Labelled photos from "Cotton_Weed_Leaves_Dataset", an image-classification folder in Daffarr/UAS-KKPM. The possible labels are: cotton, weed.

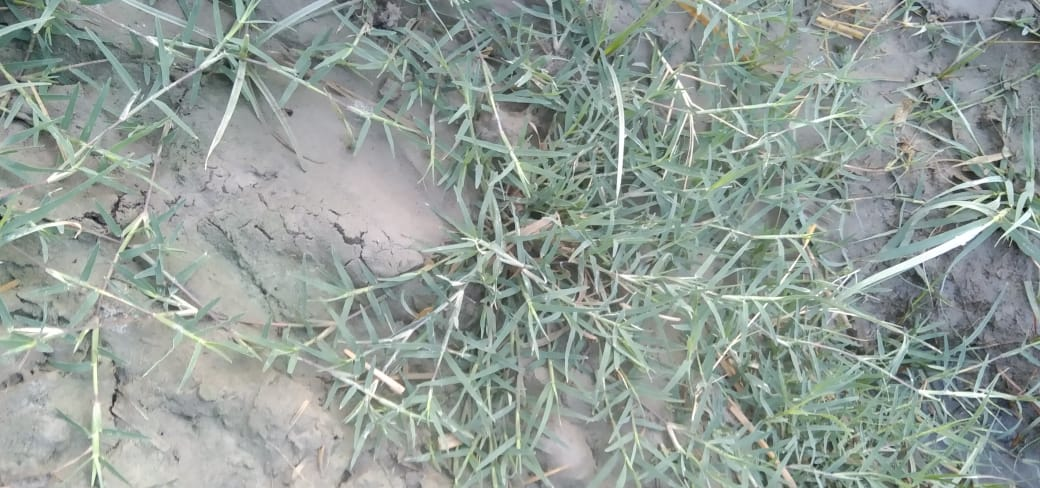
Label: weed

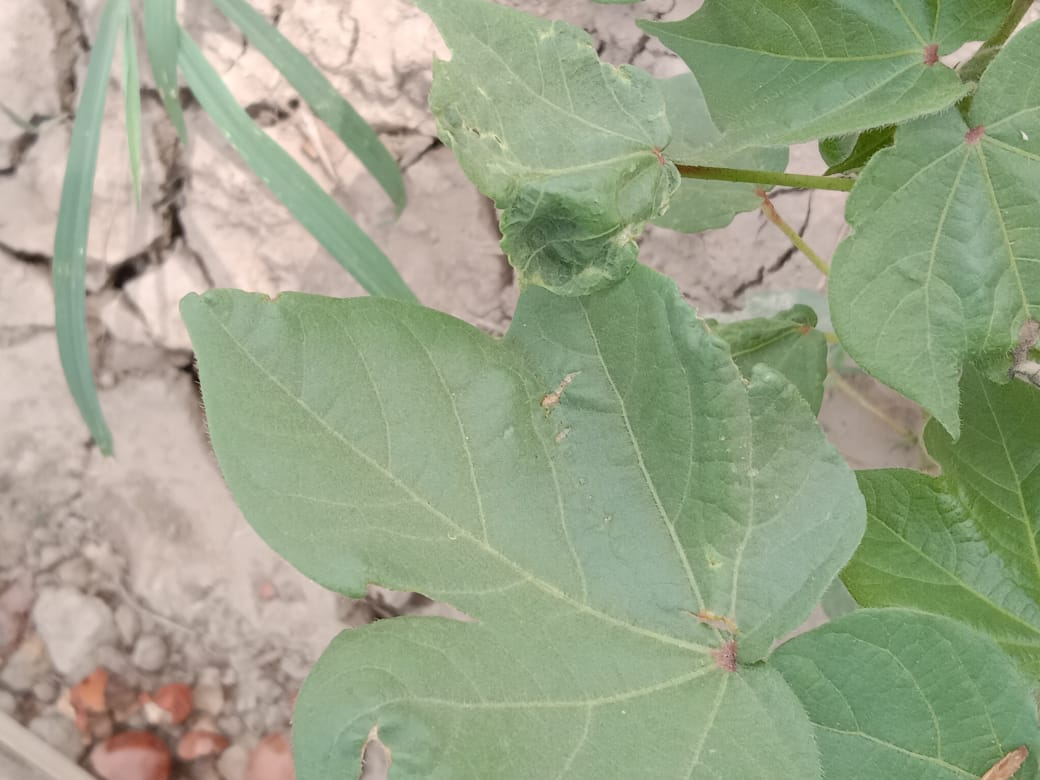
Label: cotton

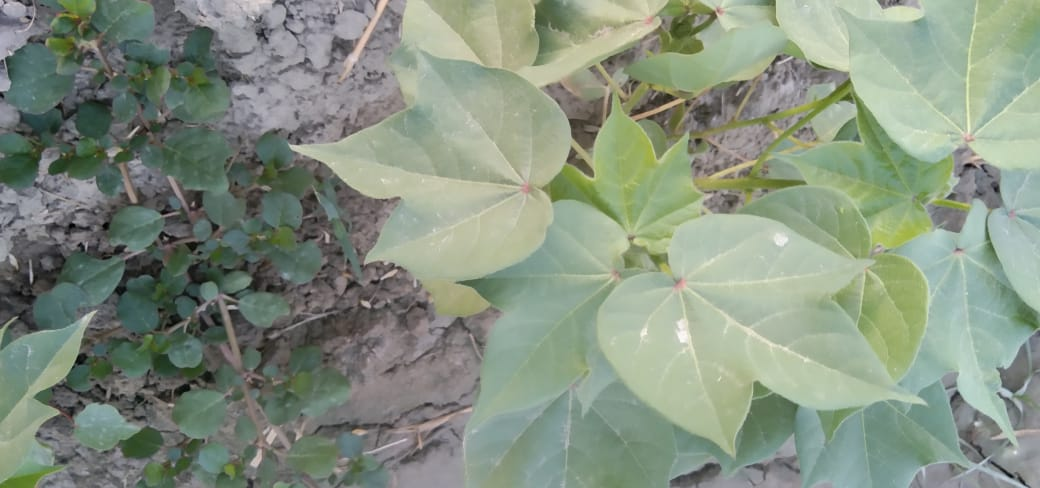
Label: cotton

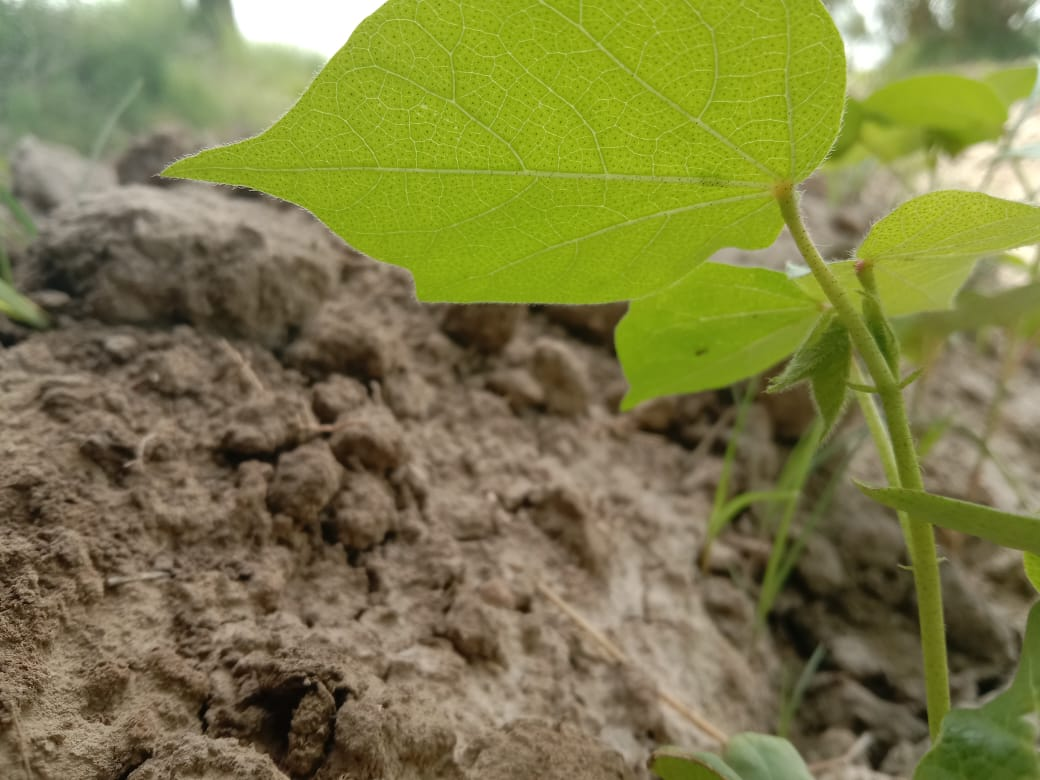
Label: cotton

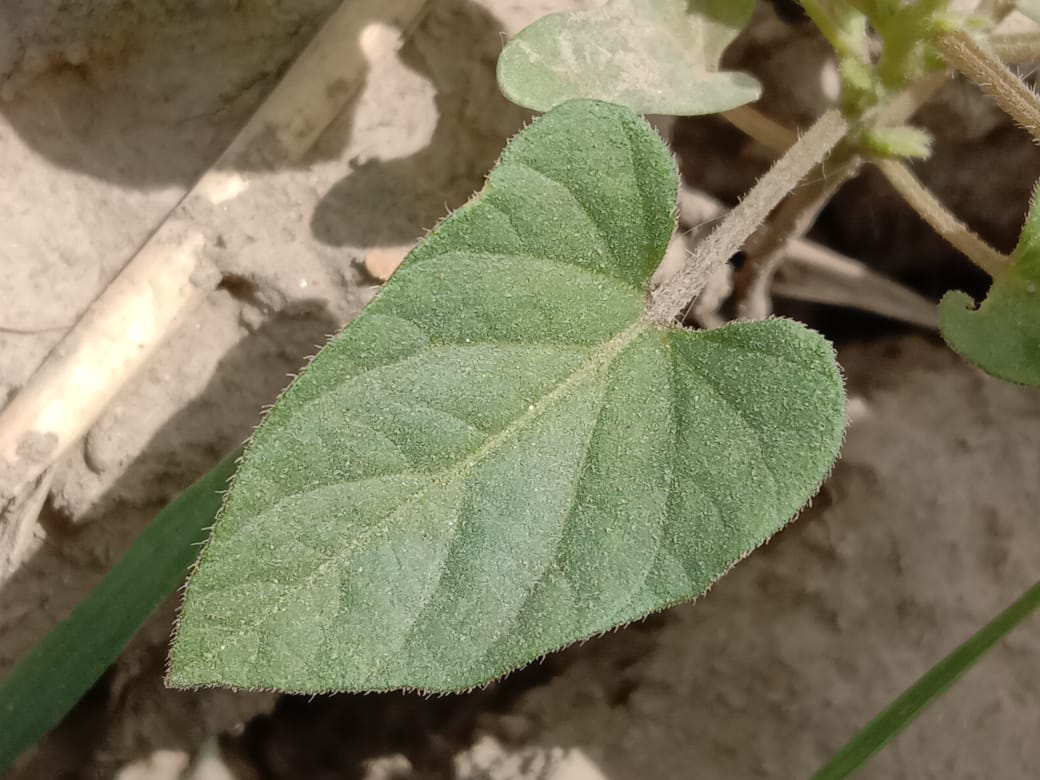
Label: weed

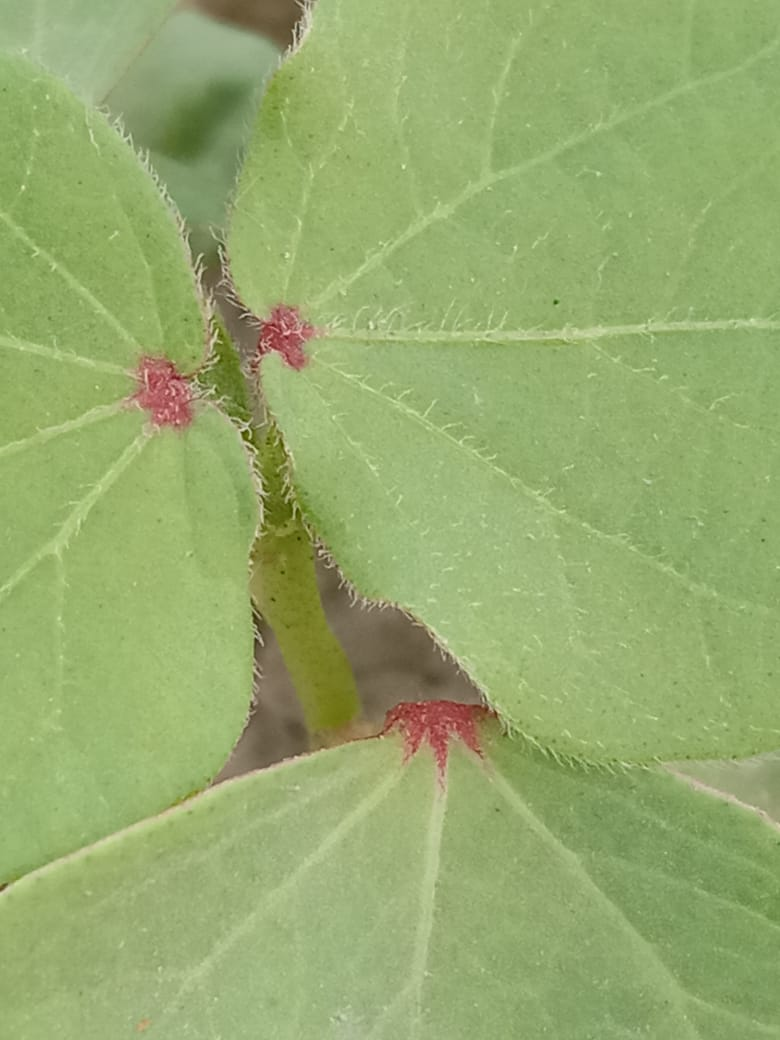
Label: cotton
